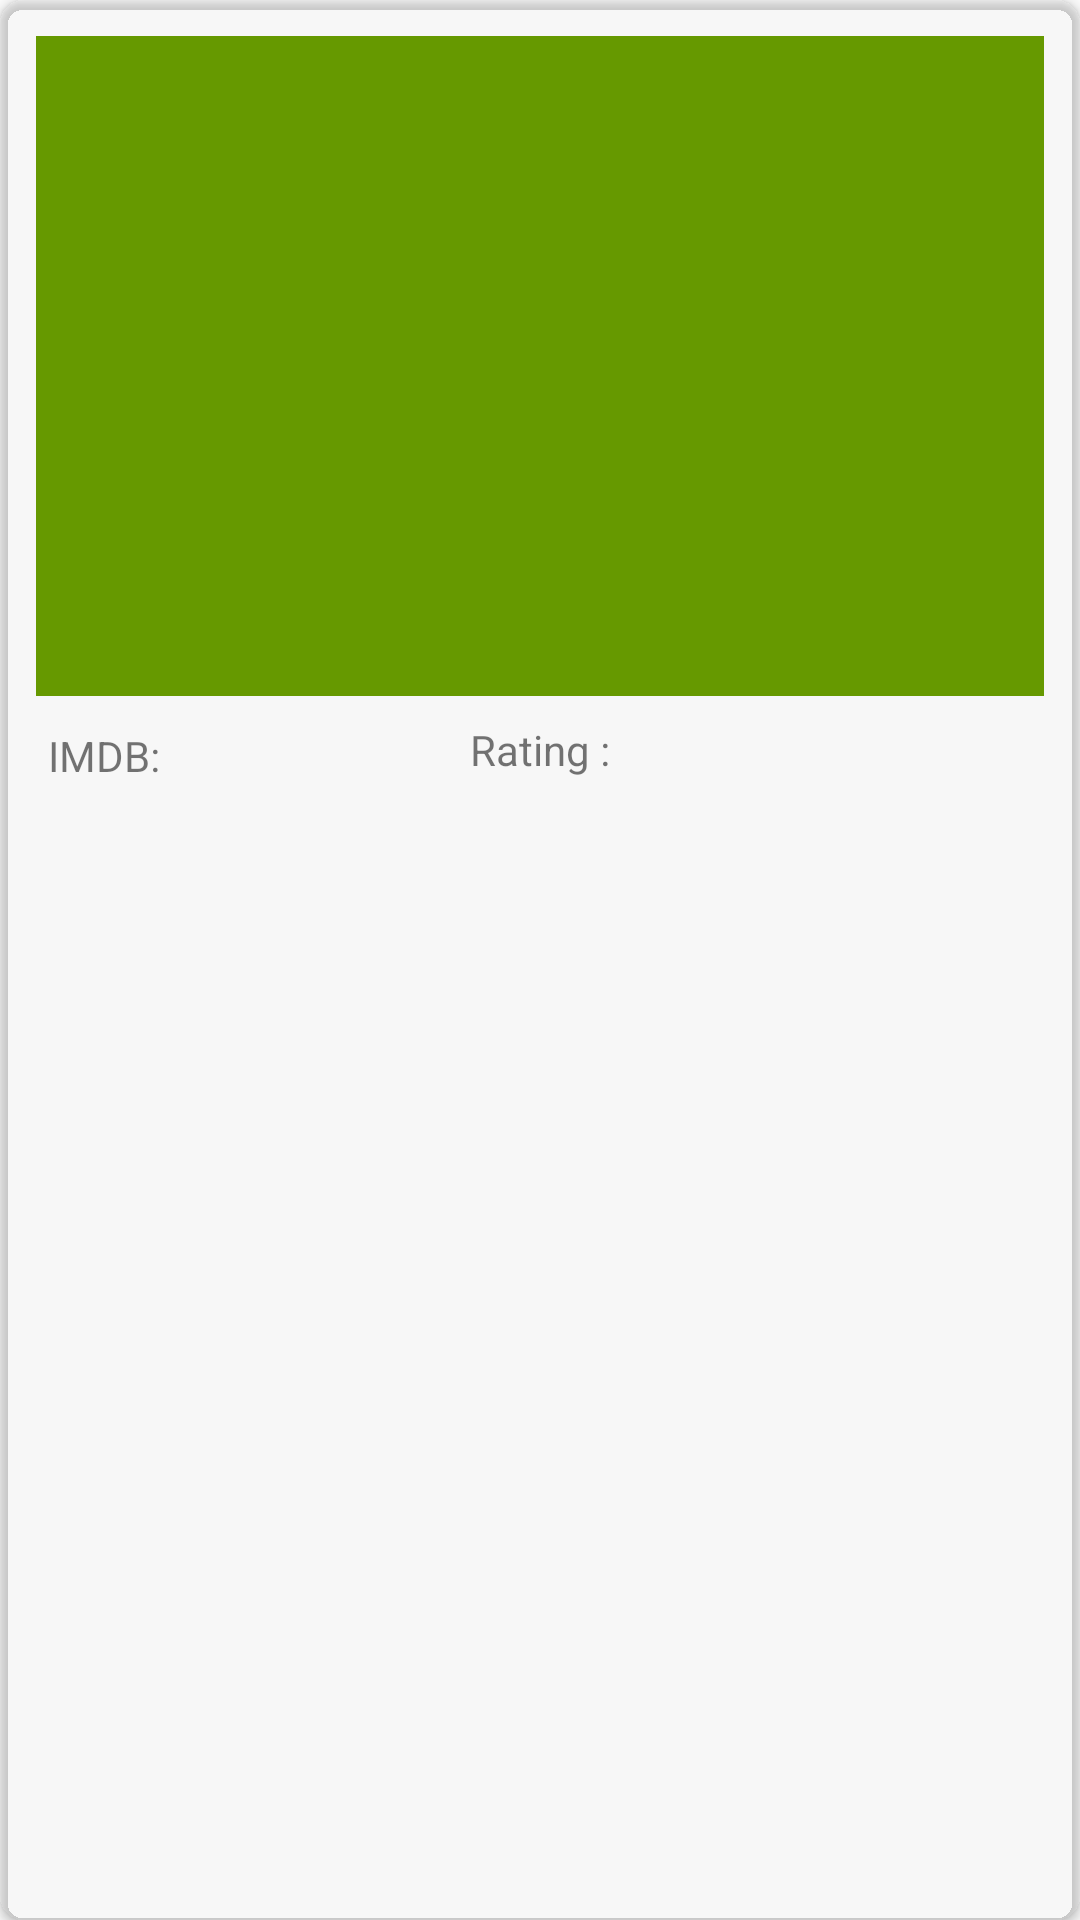

Write the Android layout XML for this screen, with the resource values it uses.
<!-- AndroidManifest.xml: application theme AppTheme -->
<!-- res/layout/iv_list_movie_poster.xml -->
<?xml version="1.0" encoding="utf-8"?>
<android.support.v7.widget.CardView xmlns:android="http://schemas.android.com/apk/res/android"
    xmlns:app="http://schemas.android.com/apk/res-auto"
    android:layout_width="185dp"
    android:layout_height="277dp"
    app:cardCornerRadius="8dp"
    app:cardBackgroundColor="@color/cardview_shadow_end_color">

    <RelativeLayout
        android:layout_width="match_parent"
        android:layout_height="match_parent"
        android:orientation="vertical">

        <ImageView
            android:id="@+id/imageView_movieposter"
            android:layout_width="match_parent"
            android:layout_height="236dp"
            android:layout_margin="4dp"
            android:layout_marginLeft="4dp"
            android:layout_marginStart="4dp"
            android:layout_marginTop="16dp"
            android:padding="8dp"
            app:layout_constraintStart_toStartOf="parent"
            app:layout_constraintTop_toTopOf="parent"
            app:srcCompat="@android:color/holo_green_dark"
            android:contentDescription="@string/movie_name" />

        <TextView
            android:layout_width="wrap_content"
            android:layout_height="wrap_content"
            android:layout_alignParentStart="true"
            android:layout_below="@+id/imageView_movieposter"
            android:layout_marginStart="14dp"
            android:layout_marginTop="-4dp"
            android:padding="2dp"
            android:text="@string/imdb"
            android:layout_alignParentLeft="true"
            android:layout_marginLeft="14dp" />

        <TextView
            android:id="@+id/textView_imdb"
            android:layout_width="wrap_content"
            android:layout_height="wrap_content"
            android:layout_below="@+id/imageView_movieposter"
            android:layout_centerHorizontal="true"
            android:layout_marginTop="-4dp"
            android:text="@string/rating" />

    </RelativeLayout>
</android.support.v7.widget.CardView>
<!-- resources referenced by this layout -->
<resources>
  <string name="imdb">IMDB:</string>
  <string name="movie_name">Movies Name</string>
  <string name="rating">Rating :</string>
  <style name="AppTheme" parent="Theme.AppCompat.Light.DarkActionBar">
          
          <item name="colorPrimary">@color/colorPrimary</item>
          <item name="colorPrimaryDark">@color/colorPrimaryDark</item>
          <item name="colorAccent">@color/colorAccent</item>
          <item name="preferenceTheme">@style/PreferenceThemeOverlay</item>
      </style>
  <color name="colorPrimary">#3F51B5</color>
  <color name="colorPrimaryDark">#303F9F</color>
  <color name="colorAccent">#FF4081</color>
</resources>
